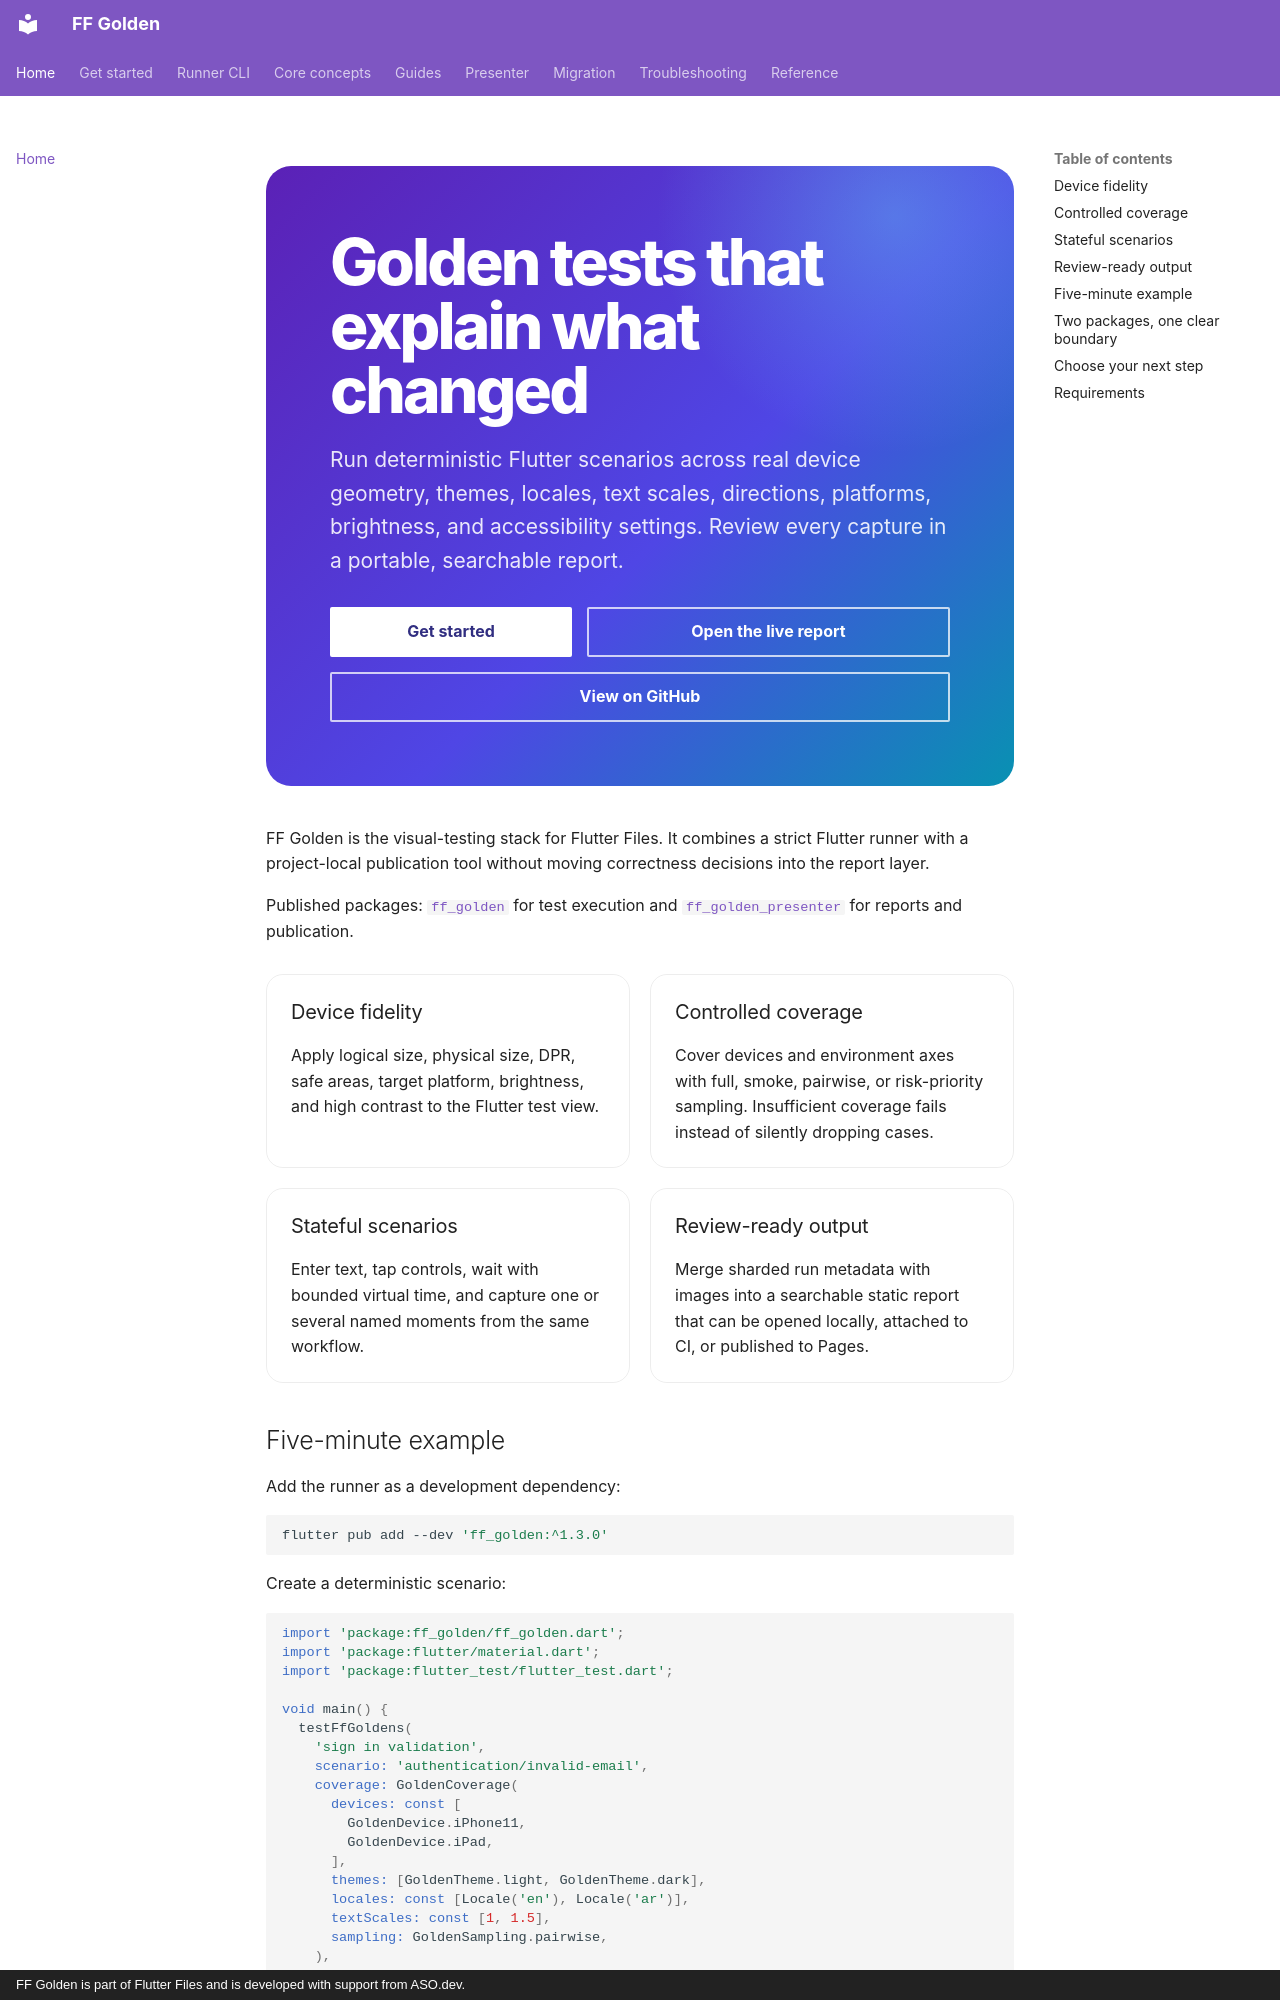

repository: asodevapp/golden · page: index.html · generator: mkdocs · copyright: FF Golden is part of Flutter Files and is developed with support from ASO.dev.

---
title: Flutter visual regression testing with FF Golden
description: Deterministic Flutter golden tests across devices, themes, locales, accessibility settings, and stateful scenarios, with searchable reports for review and CI.
---

<div class="ff-hero" markdown>

# Golden tests that explain what changed

Run deterministic Flutter scenarios across real device geometry, themes,
locales, text scales, directions, platforms, brightness, and accessibility
settings. Review every capture in a portable, searchable report.

<div class="ff-actions" markdown>
[Get started](getting-started.md){ .md-button .md-button--primary }
[Open the live report](https://asodevapp.github.io/golden/demo/){ .md-button }
[View on GitHub](https://github.com/asodevapp/golden){ .md-button }
</div>

</div>

FF Golden is the visual-testing stack for Flutter Files. It combines a strict
Flutter runner with a project-local publication tool without moving correctness
decisions into the report layer.

Published packages: [`ff_golden`](https://pub.dev/packages/ff_golden) for test
execution and [`ff_golden_presenter`](https://pub.dev/packages/ff_golden_presenter)
for reports and publication.

<div class="ff-grid" markdown>

<div class="ff-card" markdown>
### Device fidelity

Apply logical size, physical size, DPR, safe areas, target platform, brightness,
and high contrast to the Flutter test view.
</div>

<div class="ff-card" markdown>
### Controlled coverage

Cover devices and environment axes with full, smoke, pairwise, or risk-priority
sampling. Insufficient coverage fails instead of silently dropping cases.
</div>

<div class="ff-card" markdown>
### Stateful scenarios

Enter text, tap controls, wait with bounded virtual time, and capture one or
several named moments from the same workflow.
</div>

<div class="ff-card" markdown>
### Review-ready output

Merge sharded run metadata with images into a searchable static report that can
be opened locally, attached to CI, or published to Pages.
</div>

</div>
